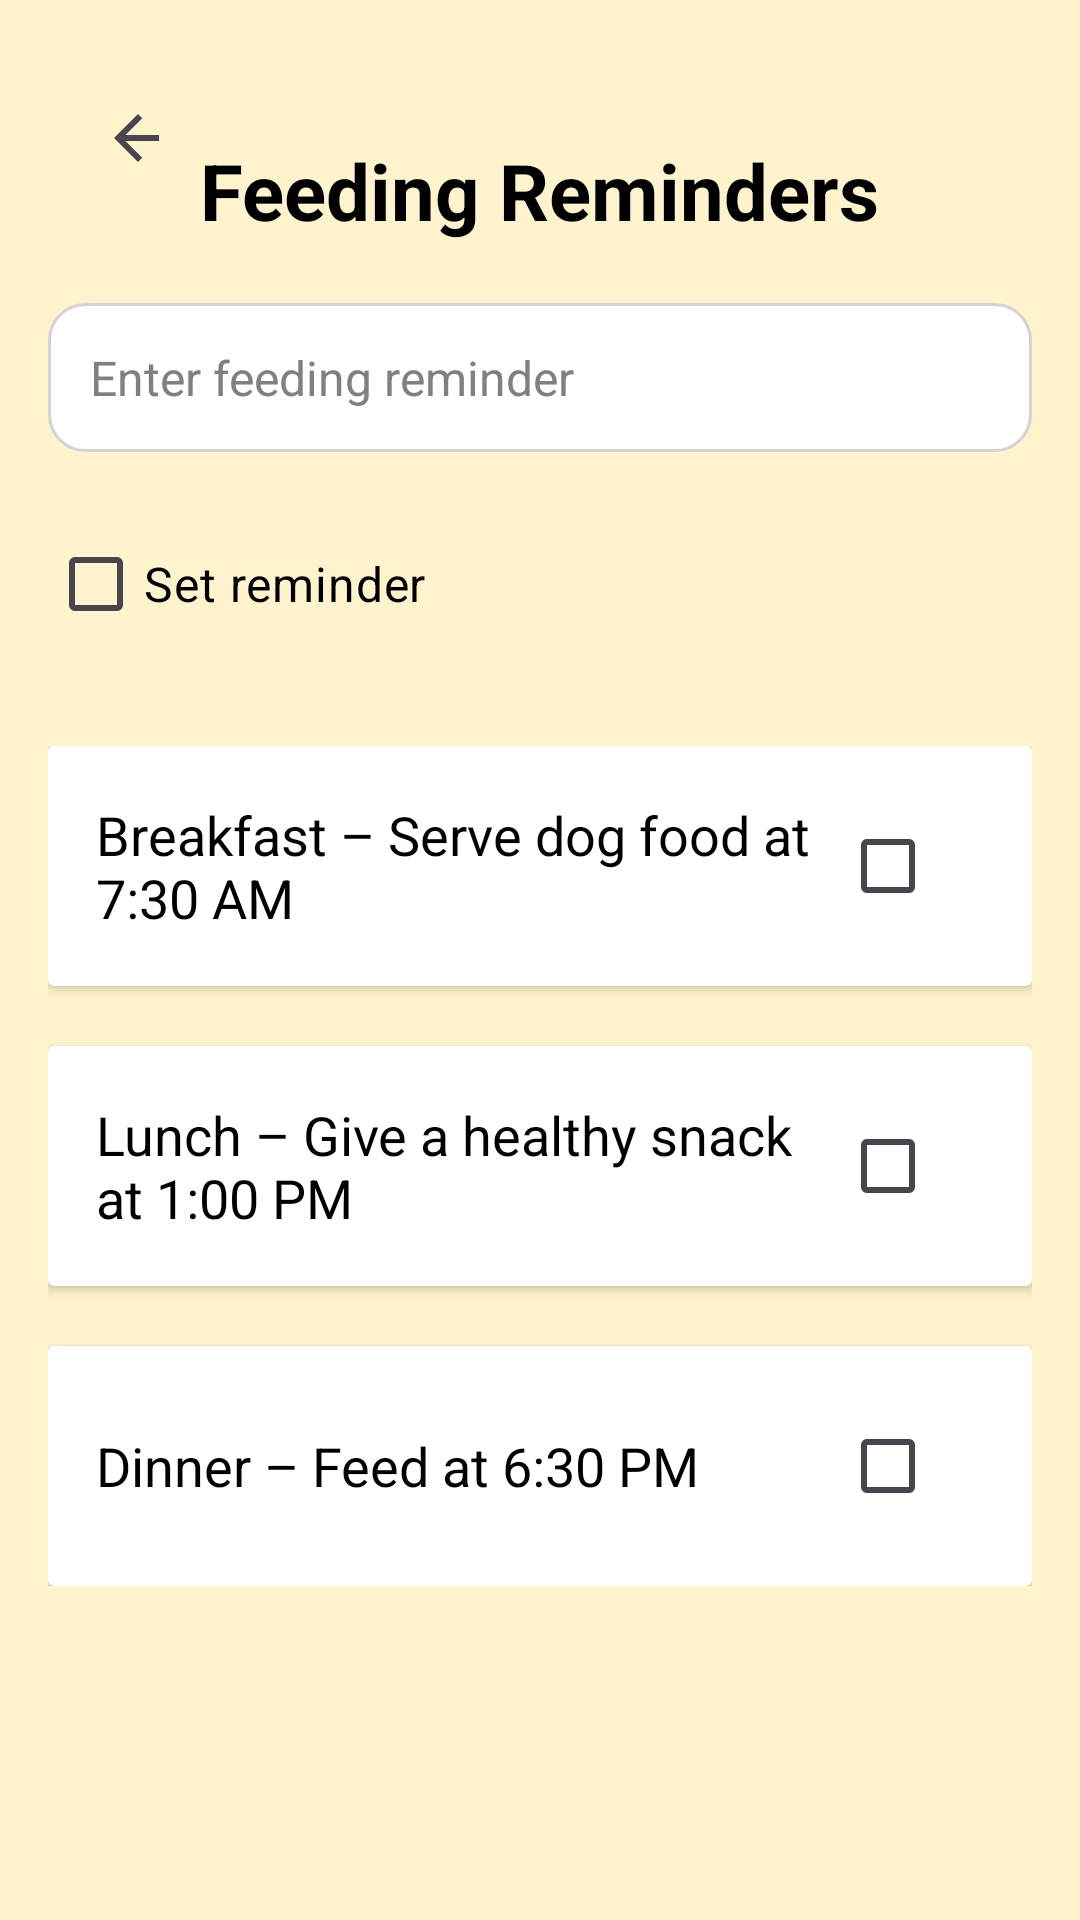

Android layout source for this screen:
<!-- AndroidManifest.xml: application theme Theme.WoofCareApp -->
<!-- res/layout/activity_feeding_reminder.xml -->
<androidx.constraintlayout.widget.ConstraintLayout xmlns:android="http://schemas.android.com/apk/res/android"
    android:layout_width="match_parent"
    android:layout_height="match_parent"
    xmlns:app="http://schemas.android.com/apk/res-auto"
    android:padding="16dp"
    android:background="@color/primaryColor">

    <TextView
        android:id="@+id/titleFeeding"
        android:layout_width="wrap_content"
        android:layout_height="wrap_content"
        android:text="Feeding Reminders"
        android:textSize="26sp"
        android:textColor="@color/black"
        android:layout_marginTop="30dp"
        android:textStyle="bold"
        app:layout_constraintTop_toTopOf="parent"
        app:layout_constraintStart_toStartOf="parent"
        app:layout_constraintEnd_toEndOf="parent"/>

    <EditText
        android:id="@+id/editTextFeeding"
        android:layout_width="0dp"
        android:layout_height="wrap_content"
        android:hint="Enter feeding reminder"
        android:inputType="text"
        android:background="@drawable/edit_text_bg"
        android:textColor="@color/black"
        android:textColorHint="@color/gray"
        android:padding="14dp"
        android:textSize="16sp"
        app:layout_constraintTop_toBottomOf="@id/titleFeeding"
        app:layout_constraintStart_toStartOf="parent"
        app:layout_constraintEnd_toEndOf="parent"
        android:layout_marginTop="20dp"/>

    <ImageButton
        android:id="@+id/backButton"
        android:layout_width="40dp"
        android:layout_height="40dp"
        android:background="?attr/selectableItemBackgroundBorderless"
        android:contentDescription="Back"
        android:src="@drawable/ic_arrow_back"
        app:layout_constraintStart_toStartOf="parent"
        app:layout_constraintTop_toTopOf="parent"
        android:layout_marginTop="10dp"
        android:layout_marginStart="10dp"/>

    <CheckBox
        android:id="@+id/checkBoxFeeding"
        android:layout_width="wrap_content"
        android:layout_height="wrap_content"
        android:text="Set reminder"
        android:textColor="@color/black"
        android:textSize="16sp"
        app:layout_constraintTop_toBottomOf="@id/editTextFeeding"
        app:layout_constraintStart_toStartOf="parent"
        android:layout_marginTop="20dp"/>

    <LinearLayout
        android:id="@+id/reminderContainerFeeding"
        android:layout_width="0dp"
        android:layout_height="wrap_content"
        android:orientation="vertical"
        app:layout_constraintTop_toBottomOf="@id/checkBoxFeeding"
        app:layout_constraintStart_toStartOf="parent"
        app:layout_constraintEnd_toEndOf="parent"
        android:layout_marginTop="30dp">

        <androidx.cardview.widget.CardView
            android:layout_width="match_parent"
            android:layout_height="wrap_content"
            android:layout_marginBottom="20dp"
            android:elevation="8dp"
            android:radius="12dp">
            <LinearLayout
                android:orientation="horizontal"
                android:padding="16dp"
                android:layout_width="match_parent"
                android:layout_height="wrap_content"
                android:gravity="center_vertical">

                <TextView
                    android:id="@+id/reminderNameFeeding1"
                    android:layout_width="0dp"
                    android:layout_height="wrap_content"
                    android:layout_weight="1"
                    android:text="Breakfast – Serve dog food at 7:30 AM"
                    android:textColor="@color/black"
                    android:textSize="18sp"
                    />

                <CheckBox
                    android:id="@+id/reminderCheckBoxFeeding1"
                    android:layout_width="wrap_content"
                    android:layout_height="wrap_content"/>
            </LinearLayout>
        </androidx.cardview.widget.CardView>

        <androidx.cardview.widget.CardView
            android:layout_width="match_parent"
            android:layout_height="wrap_content"
            android:layout_marginBottom="20dp"
            android:elevation="8dp"
            android:radius="12dp">
            <LinearLayout
                android:orientation="horizontal"
                android:padding="16dp"
                android:layout_width="match_parent"
                android:layout_height="wrap_content"
                android:gravity="center_vertical">

                <TextView
                    android:id="@+id/reminderNameFeeding2"
                    android:layout_width="0dp"
                    android:layout_height="wrap_content"
                    android:layout_weight="1"
                    android:text="Lunch – Give a healthy snack at 1:00 PM"
                    android:textColor="@color/black"
                    android:textSize="18sp"
                    />

                <CheckBox
                    android:id="@+id/reminderCheckBoxFeeding2"
                    android:layout_width="wrap_content"
                    android:layout_height="wrap_content"/>
            </LinearLayout>
        </androidx.cardview.widget.CardView>

        <androidx.cardview.widget.CardView
            android:layout_width="match_parent"
            android:layout_height="wrap_content"
            android:elevation="8dp"
            android:radius="12dp">
            <LinearLayout
                android:orientation="horizontal"
                android:padding="16dp"
                android:layout_width="match_parent"
                android:layout_height="wrap_content"
                android:gravity="center_vertical">

                <TextView
                    android:id="@+id/reminderNameFeeding3"
                    android:layout_width="0dp"
                    android:layout_height="wrap_content"
                    android:layout_weight="1"
                    android:text="Dinner – Feed at 6:30 PM"
                    android:textColor="@color/black"
                    android:textSize="18sp"
                   />

                <CheckBox
                    android:id="@+id/reminderCheckBoxFeeding3"
                    android:layout_width="wrap_content"
                    android:layout_height="wrap_content"/>
            </LinearLayout>
        </androidx.cardview.widget.CardView>

    </LinearLayout>
</androidx.constraintlayout.widget.ConstraintLayout>
<!-- resources referenced by this layout -->
<resources>
  <color name="black">#000000</color>
  <color name="gray">#808080</color>
  <color name="primaryColor">#FFF3CD</color>
  <!-- drawable edit_text_bg (drawable) -->
  <?xml version="1.0" encoding="utf-8"?>
  <shape xmlns:android="http://schemas.android.com/apk/res/android">
      <solid android:color="#FFFFFF"/>
      <corners android:radius="12dp"/>
      <stroke android:color="#D3D3D3" android:width="1dp"/>
  </shape>
  <!-- drawable ic_arrow_back (drawable) -->
  <?xml version="1.0" encoding="utf-8"?>
  <vector xmlns:android="http://schemas.android.com/apk/res/android"
      android:width="24dp"
      android:height="24dp"
      android:viewportWidth="24"
      android:viewportHeight="24"
      android:tint="?attr/colorControlNormal">
      <path
          android:fillColor="@android:color/black"
          android:pathData="M19 11H7.83l5.59-5.59L12 4l-8 8 8 8 1.41-1.41L7.83 13H19v-2z" />
  </vector>
  <style name="Theme.WoofCareApp" parent="Base.Theme.WoofCareApp" />
  <style name="Base.Theme.WoofCareApp" parent="Theme.Material3.DayNight.NoActionBar">
  
      </style>
</resources>
